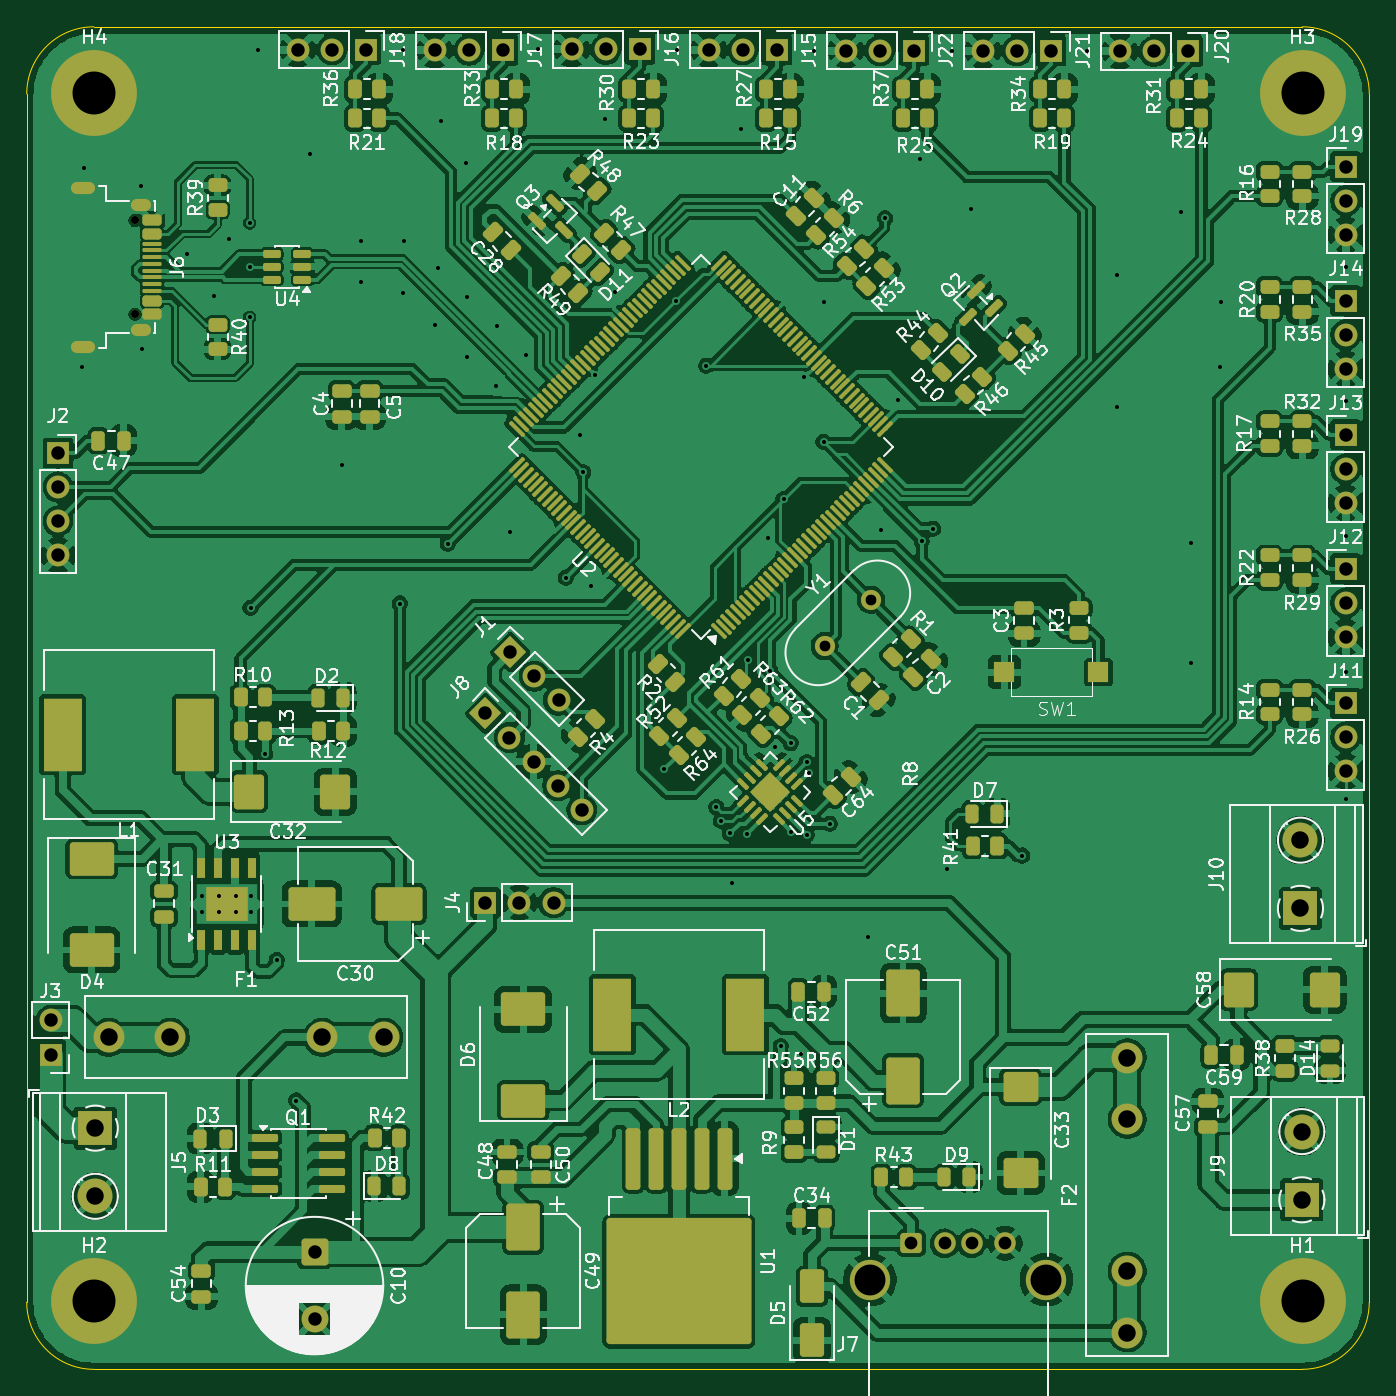
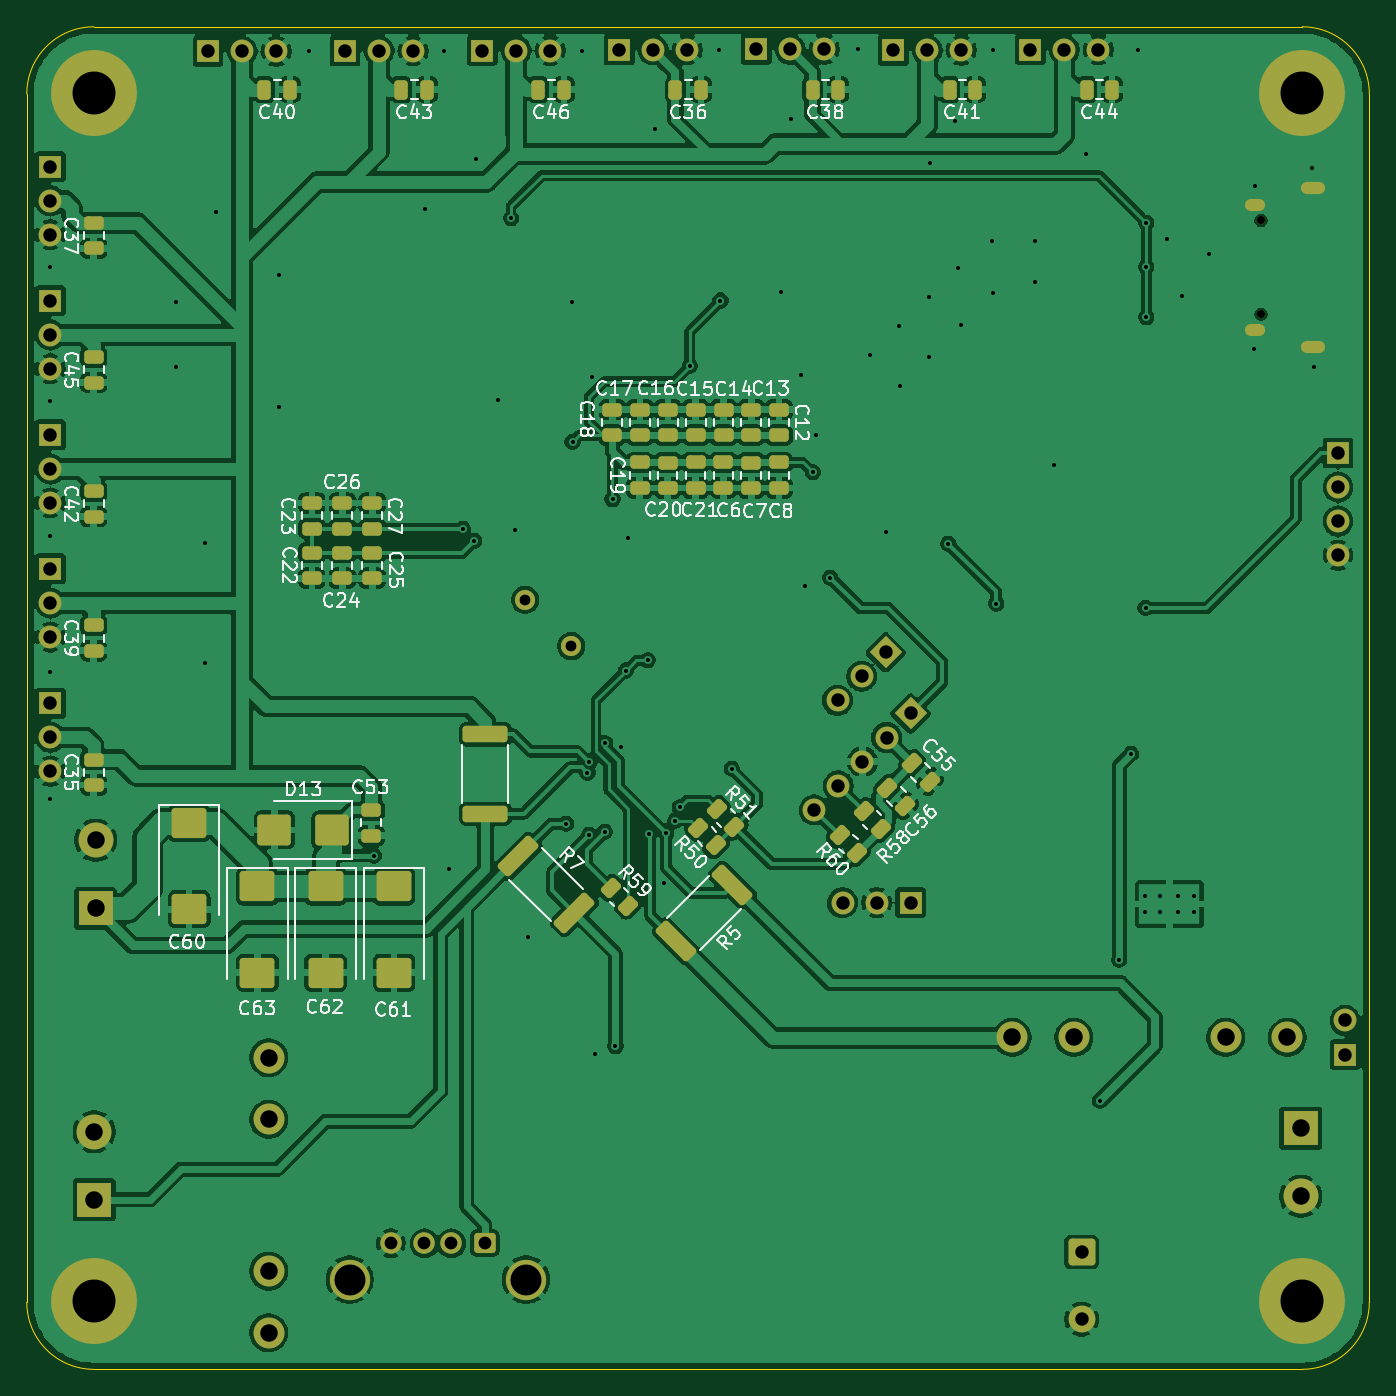
Circuit board: 11 layer files. Board 100.0 x 100.0 mm.
- bottom_copper: mach_robot-B_Cu.gbl (302143 bytes)
- bottom_mask: mach_robot-B_Mask.gbs (9238 bytes)
- paste: mach_robot-B_Paste.gbp (5539 bytes)
- bottom_silk: mach_robot-B_Silkscreen.gbo (99685 bytes)
- outline: mach_robot-Edge_Cuts.gm1 (877 bytes)
- top_copper: mach_robot-F_Cu.gtl (520547 bytes)
- top_mask: mach_robot-F_Mask.gts (21239 bytes)
- paste: mach_robot-F_Paste.gtp (17757 bytes)
- top_silk: mach_robot-F_Silkscreen.gto (247053 bytes)
- drill: mach_robot-NPTH.drl (398 bytes)
- drill: mach_robot-PTH.drl (3779 bytes)

=== bottom_copper: mach_robot-B_Cu.gbl (302143 bytes, source omitted) ===
=== bottom_mask: mach_robot-B_Mask.gbs (9238 bytes, source omitted) ===
=== paste: mach_robot-B_Paste.gbp ===
%TF.GenerationSoftware,KiCad,Pcbnew,10.0.6-10.0.6~ubuntu24.04.1*%
%TF.CreationDate,2026-09-09T16:20:34+07:00*%
%TF.ProjectId,mach_robot,6d616368-5f72-46f6-926f-742e6b696361,rev?*%
%TF.SameCoordinates,Original*%
%TF.FileFunction,Paste,Bot*%
%TF.FilePolarity,Positive*%
%FSLAX46Y46*%
G04 Gerber Fmt 4.6, Leading zero omitted, Abs format (unit mm)*
G04 Created by KiCad (PCBNEW 10.0.6-10.0.6~ubuntu24.04.1) date 2026-09-09 16:20:34*
%MOMM*%
%LPD*%
G01*
G04 APERTURE LIST*
G04 Aperture macros list*
%AMRoundRect*
0 Rectangle with rounded corners*
0 $1 Rounding radius*
0 $2 $3 $4 $5 $6 $7 $8 $9 X,Y pos of 4 corners*
0 Add a 4 corners polygon primitive as box body*
4,1,4,$2,$3,$4,$5,$6,$7,$8,$9,$2,$3,0*
0 Add four circle primitives for the rounded corners*
1,1,$1+$1,$2,$3*
1,1,$1+$1,$4,$5*
1,1,$1+$1,$6,$7*
1,1,$1+$1,$8,$9*
0 Add four rect primitives between the rounded corners*
20,1,$1+$1,$2,$3,$4,$5,0*
20,1,$1+$1,$4,$5,$6,$7,0*
20,1,$1+$1,$6,$7,$8,$9,0*
20,1,$1+$1,$8,$9,$2,$3,0*%
G04 Aperture macros list end*
%ADD10RoundRect,0.250000X-1.263953X-0.751301X-0.751301X-1.263953X1.263953X0.751301X0.751301X1.263953X0*%
%ADD11RoundRect,0.250000X-0.132583X0.503814X-0.503814X0.132583X0.132583X-0.503814X0.503814X-0.132583X0*%
%ADD12RoundRect,0.250000X-0.475000X0.250000X-0.475000X-0.250000X0.475000X-0.250000X0.475000X0.250000X0*%
%ADD13RoundRect,0.250000X0.475000X-0.250000X0.475000X0.250000X-0.475000X0.250000X-0.475000X-0.250000X0*%
%ADD14RoundRect,0.250000X0.159099X-0.512652X0.512652X-0.159099X-0.159099X0.512652X-0.512652X0.159099X0*%
%ADD15RoundRect,0.250001X-1.044999X0.872499X-1.044999X-0.872499X1.044999X-0.872499X1.044999X0.872499X0*%
%ADD16RoundRect,0.250000X-0.250000X-0.475000X0.250000X-0.475000X0.250000X0.475000X-0.250000X0.475000X0*%
%ADD17RoundRect,0.250000X-1.000000X-0.900000X1.000000X-0.900000X1.000000X0.900000X-1.000000X0.900000X0*%
%ADD18RoundRect,0.250000X0.132583X-0.503814X0.503814X-0.132583X-0.132583X0.503814X-0.503814X0.132583X0*%
%ADD19RoundRect,0.250000X1.425000X-0.362500X1.425000X0.362500X-1.425000X0.362500X-1.425000X-0.362500X0*%
%ADD20RoundRect,0.250000X-0.751301X1.263953X-1.263953X0.751301X0.751301X-1.263953X1.263953X-0.751301X0*%
G04 APERTURE END LIST*
D10*
%TO.C,R5*%
X84555196Y-90055196D03*
X88744804Y-94244804D03*
%TD*%
D11*
%TO.C,R59*%
X93635235Y-90294765D03*
X92344765Y-91585235D03*
%TD*%
D12*
%TO.C,C23*%
X115880000Y-61610002D03*
X115880000Y-63510000D03*
%TD*%
D13*
%TO.C,C7*%
X83156667Y-60486664D03*
X83156667Y-58586666D03*
%TD*%
D14*
%TO.C,C55*%
X69849631Y-82346165D03*
X71193133Y-81002663D03*
%TD*%
D15*
%TO.C,C63*%
X119940833Y-90165000D03*
X119940833Y-96580000D03*
%TD*%
D13*
%TO.C,C19*%
X91463333Y-60483331D03*
X91463333Y-58583333D03*
%TD*%
D12*
%TO.C,C15*%
X87295000Y-54651581D03*
X87295000Y-56551579D03*
%TD*%
D13*
%TO.C,C24*%
X113620000Y-67199999D03*
X113620000Y-65300001D03*
%TD*%
D15*
%TO.C,C61*%
X109762500Y-90165000D03*
X109762500Y-96580000D03*
%TD*%
D16*
%TO.C,C38*%
X76692857Y-30810000D03*
X78592857Y-30810000D03*
%TD*%
%TO.C,C36*%
X86900000Y-30810000D03*
X88800000Y-30810000D03*
%TD*%
D13*
%TO.C,C42*%
X132140000Y-62620000D03*
X132140000Y-60720000D03*
%TD*%
D12*
%TO.C,C17*%
X91438333Y-54651581D03*
X91438333Y-56551579D03*
%TD*%
D13*
%TO.C,C25*%
X111390000Y-67199999D03*
X111390000Y-65300001D03*
%TD*%
D15*
%TO.C,C62*%
X114851667Y-90165000D03*
X114851667Y-96580000D03*
%TD*%
D12*
%TO.C,C12*%
X81080000Y-54651581D03*
X81080000Y-56551579D03*
%TD*%
D15*
%TO.C,C60*%
X125030000Y-85445000D03*
X125030000Y-91860000D03*
%TD*%
D13*
%TO.C,C20*%
X89386667Y-60489998D03*
X89386667Y-58590000D03*
%TD*%
%TO.C,C35*%
X132140000Y-82610000D03*
X132140000Y-80710000D03*
%TD*%
D11*
%TO.C,R50*%
X87090000Y-85800000D03*
X85799530Y-87090470D03*
%TD*%
D13*
%TO.C,C37*%
X132140000Y-42640000D03*
X132140000Y-40740000D03*
%TD*%
D17*
%TO.C,D13*%
X114372500Y-85950000D03*
X118672500Y-85950000D03*
%TD*%
D12*
%TO.C,C18*%
X93510000Y-54651581D03*
X93510000Y-56551579D03*
%TD*%
D14*
%TO.C,C56*%
X71699631Y-84156165D03*
X73043133Y-82812663D03*
%TD*%
D13*
%TO.C,C53*%
X111460000Y-86380000D03*
X111460000Y-84480000D03*
%TD*%
D16*
%TO.C,C40*%
X117521428Y-30810000D03*
X119421428Y-30810000D03*
%TD*%
D18*
%TO.C,R60*%
X75264765Y-87645235D03*
X76555235Y-86354765D03*
%TD*%
D19*
%TO.C,R8*%
X102960000Y-84752500D03*
X102960000Y-78827500D03*
%TD*%
D18*
%TO.C,R58*%
X73494765Y-85865235D03*
X74785235Y-84574765D03*
%TD*%
D16*
%TO.C,C44*%
X56278571Y-30810000D03*
X58178571Y-30810000D03*
%TD*%
D13*
%TO.C,C22*%
X115880000Y-67199999D03*
X115880000Y-65300001D03*
%TD*%
D16*
%TO.C,C46*%
X97107142Y-30810000D03*
X99007142Y-30810000D03*
%TD*%
%TO.C,C41*%
X66485714Y-30810000D03*
X68385714Y-30810000D03*
%TD*%
D13*
%TO.C,C6*%
X85233333Y-60473331D03*
X85233333Y-58573333D03*
%TD*%
%TO.C,C39*%
X132140000Y-72610000D03*
X132140000Y-70710000D03*
%TD*%
D12*
%TO.C,C26*%
X113620000Y-61610002D03*
X113620000Y-63510000D03*
%TD*%
%TO.C,C13*%
X83151667Y-54651581D03*
X83151667Y-56551579D03*
%TD*%
D16*
%TO.C,C43*%
X107314285Y-30810000D03*
X109214285Y-30810000D03*
%TD*%
D11*
%TO.C,R51*%
X85700000Y-84410000D03*
X84409530Y-85700470D03*
%TD*%
D12*
%TO.C,C16*%
X89366667Y-54651581D03*
X89366667Y-56551579D03*
%TD*%
D13*
%TO.C,C8*%
X81080000Y-60476664D03*
X81080000Y-58576666D03*
%TD*%
%TO.C,C45*%
X132140000Y-52630000D03*
X132140000Y-50730000D03*
%TD*%
D20*
%TO.C,R7*%
X100514804Y-87925196D03*
X96325196Y-92114804D03*
%TD*%
D12*
%TO.C,C14*%
X85223333Y-54651581D03*
X85223333Y-56551579D03*
%TD*%
D13*
%TO.C,C21*%
X87310000Y-60479998D03*
X87310000Y-58580000D03*
%TD*%
D12*
%TO.C,C27*%
X111390000Y-61610002D03*
X111390000Y-63510000D03*
%TD*%
M02*

=== bottom_silk: mach_robot-B_Silkscreen.gbo (99685 bytes, source omitted) ===
=== outline: mach_robot-Edge_Cuts.gm1 ===
%TF.GenerationSoftware,KiCad,Pcbnew,10.0.6-10.0.6~ubuntu24.04.1*%
%TF.CreationDate,2026-09-09T16:20:34+07:00*%
%TF.ProjectId,mach_robot,6d616368-5f72-46f6-926f-742e6b696361,rev?*%
%TF.SameCoordinates,Original*%
%TF.FileFunction,Profile,NP*%
%FSLAX46Y46*%
G04 Gerber Fmt 4.6, Leading zero omitted, Abs format (unit mm)*
G04 Created by KiCad (PCBNEW 10.0.6-10.0.6~ubuntu24.04.1) date 2026-09-09 16:20:34*
%MOMM*%
%LPD*%
G01*
G04 APERTURE LIST*
%TA.AperFunction,Profile*%
%ADD10C,0.050000*%
%TD*%
G04 APERTURE END LIST*
D10*
X37120000Y-31130000D02*
X37120000Y-31130000D01*
G75*
G02*
X42120000Y-26130000I5000000J0D01*
G01*
X132120000Y-26130000D01*
G75*
G02*
X137120000Y-31130000I0J-5000000D01*
G01*
X137120000Y-121130000D01*
G75*
G02*
X132120000Y-126130000I-5000000J0D01*
G01*
X42120000Y-126130000D01*
G75*
G02*
X37120000Y-121130000I0J5000000D01*
G01*
X37120000Y-31130000D01*
M02*

=== top_copper: mach_robot-F_Cu.gtl (520547 bytes, source omitted) ===
=== top_mask: mach_robot-F_Mask.gts (21239 bytes, source omitted) ===
=== paste: mach_robot-F_Paste.gtp (17757 bytes, source omitted) ===
=== top_silk: mach_robot-F_Silkscreen.gto (247053 bytes, source omitted) ===
=== drill: mach_robot-NPTH.drl ===
M48
; DRILL file KiCad 10.0.6-10.0.6~ubuntu24.04.1 date 2026-09-09T16:20:37
; FORMAT={-:-/ absolute / metric / decimal}
; #@! TF.CreationDate,2026-09-09T16:20:37+07:00
; #@! TF.GenerationSoftware,Kicad,Pcbnew,10.0.6-10.0.6~ubuntu24.04.1
; #@! TF.FileFunction,NonPlated,1,2,NPTH
FMAT,2
METRIC
; #@! TA.AperFunction,NonPlated,NPTH,ComponentDrill
T1C0.600
%
G90
G05
T1
X45.19Y-40.54
X45.19Y-47.54
M30

=== drill: mach_robot-PTH.drl ===
M48
; DRILL file KiCad 10.0.6-10.0.6~ubuntu24.04.1 date 2026-09-09T16:20:37
; FORMAT={-:-/ absolute / metric / decimal}
; #@! TF.CreationDate,2026-09-09T16:20:37+07:00
; #@! TF.GenerationSoftware,Kicad,Pcbnew,10.0.6-10.0.6~ubuntu24.04.1
; #@! TF.FileFunction,Plated,1,2,PTH
FMAT,2
METRIC
; #@! TA.AperFunction,Plated,PTH,ViaDrill
T1C0.300
; #@! TA.AperFunction,Plated,PTH,ComponentDrill
T2C0.300
; #@! TA.AperFunction,Plated,PTH,ComponentDrill
T3C0.600
; #@! TA.AperFunction,Plated,PTH,ComponentDrill
T4C0.800
; #@! TA.AperFunction,Plated,PTH,ComponentDrill
T5C0.950
; #@! TA.AperFunction,Plated,PTH,ComponentDrill
T6C1.000
; #@! TA.AperFunction,Plated,PTH,ComponentDrill
T7C1.300
; #@! TA.AperFunction,Plated,PTH,ComponentDrill
T8C2.300
; #@! TA.AperFunction,Plated,PTH,ComponentDrill
T9C3.200
%
G90
G05
T1
X41.21Y-51.46
X41.36Y-36.66
X45.66Y-37.96
X45.71Y-50.16
X49.06Y-43.06
X51.06Y-46.16
X52.16Y-41.96
X53.73Y-40.73
X53.73Y-44.01
X53.73Y-47.77
X53.79Y-69.42
X54.38Y-27.831
X54.87Y-80.29
X55.74Y-95.64
X57.2Y-106.11
X58.24Y-35.58
X60.58Y-58.76
X62.02Y-45.17
X62.05Y-42.06
X64.91Y-69.087
X65.126Y-27.874
X65.175Y-45.985
X65.25Y-42.06
X67.525Y-48.335
X67.75Y-44.06
X67.95Y-33.16
X68.47Y-64.633
X69.82Y-36.25
X69.888Y-50.697
X69.925Y-46.235
X72.05Y-52.86
X72.125Y-48.435
X73.1Y-63.79
X74.287Y-50.597
X75.194Y-27.81
X77.26Y-67.156
X78.31Y-56.55
X78.56Y-59.31
X79.17Y-67.79
X79.47Y-52.05
X80.17Y-33.01
X80.92Y-45.89
X84.61Y-81.41
X85.45Y-46.52
X85.533Y-27.853
X87.73Y-51.39
X88.495Y-84.275
X88.83Y-85.26
X89.49Y-86.21
X89.66Y-89.9
X90.29Y-33.76
X90.8Y-86.233
X90.86Y-73.32
X92.32Y-64.19
X92.49Y-74.08
X92.83Y-79.76
X93.27Y-102.07
X93.49Y-61.33
X94.02Y-79.49
X94.062Y-86.08
X94.76Y-102.61
X95.03Y-52.21
X95.207Y-80.907
X95.21Y-86.31
X95.356Y-81.676
X95.793Y-27.896
X96.47Y-57.05
X96.49Y-46.65
X96.95Y-85.48
X99.77Y-93.9
X100.76Y-63.58
X101.05Y-40.4
X102.04Y-53.95
X103.63Y-35.95
X103.78Y-64.42
X104.63Y-63.51
X105.66Y-88.88
X106.067Y-27.917
X107.47Y-39.72
X111.26Y-87.86
X116.083Y-27.96
X118.34Y-44.62
X118.35Y-54.44
X123.06Y-39.91
X123.85Y-64.6
X123.85Y-73.51
X125.98Y-51.47
X126.04Y-46.64
X135.362Y-44.01
X135.362Y-54.03
X135.362Y-64.08
X135.362Y-74.16
X135.362Y-83.63
T2
X50.207Y-90.867
X50.207Y-92.067
X51.407Y-90.867
X51.407Y-92.067
X52.707Y-90.867
X52.707Y-92.067
X53.807Y-90.867
X53.807Y-92.067
T4
X96.555Y-72.255
X100.005Y-68.805
T5
X103.0Y-116.74
X105.5Y-116.74
X107.5Y-116.74
X110.0Y-116.74
T6
X38.925Y-100.145
X38.925Y-102.685
X39.45Y-57.88
X39.45Y-60.42
X39.45Y-62.96
X39.45Y-65.5
X57.299Y-27.831
X58.555Y-117.392
X58.555Y-122.392
X59.839Y-27.831
X62.379Y-27.831
X67.506Y-27.874
X70.046Y-27.874
X71.28Y-91.37
X71.283Y-77.273
X72.586Y-27.874
X73.079Y-79.069
X73.138Y-72.708
X73.82Y-91.37
X74.875Y-80.865
X74.934Y-74.504
X76.36Y-91.37
X76.671Y-82.661
X76.73Y-76.3
X77.713Y-27.81
X78.467Y-84.457
X80.253Y-27.81
X82.793Y-27.81
X87.92Y-27.853
X90.46Y-27.853
X93.0Y-27.853
X98.127Y-27.896
X100.667Y-27.896
X103.207Y-27.896
X108.334Y-27.917
X110.874Y-27.917
X113.414Y-27.917
X118.541Y-27.96
X121.081Y-27.96
X123.621Y-27.96
X135.362Y-36.54
X135.362Y-39.08
X135.362Y-41.62
X135.362Y-46.53
X135.362Y-49.07
X135.362Y-51.61
X135.362Y-56.52
X135.362Y-59.06
X135.362Y-61.6
X135.362Y-66.51
X135.362Y-69.05
X135.362Y-71.59
X135.362Y-76.51
X135.362Y-79.05
X135.362Y-81.59
T7
X42.225Y-108.165
X42.225Y-113.245
X43.227Y-101.41
X47.828Y-101.41
X59.127Y-101.41
X63.727Y-101.41
X119.1Y-102.91
X119.1Y-107.51
X119.1Y-118.81
X119.1Y-123.41
X131.995Y-86.715
X131.995Y-91.795
X132.1Y-108.425
X132.1Y-113.505
T8
X99.93Y-119.45
X113.07Y-119.45
T9
X42.15Y-31.06
X42.15Y-121.06
X132.15Y-31.06
X132.15Y-121.06
T3
G00X41.79Y-38.12
M15
G01X40.89Y-38.12
M16
G05
G00X41.79Y-49.96
M15
G01X40.89Y-49.96
M16
G05
G00X45.96Y-39.39
M15
G01X45.36Y-39.39
M16
G05
G00X45.96Y-48.69
M15
G01X45.36Y-48.69
M16
G05
M30
